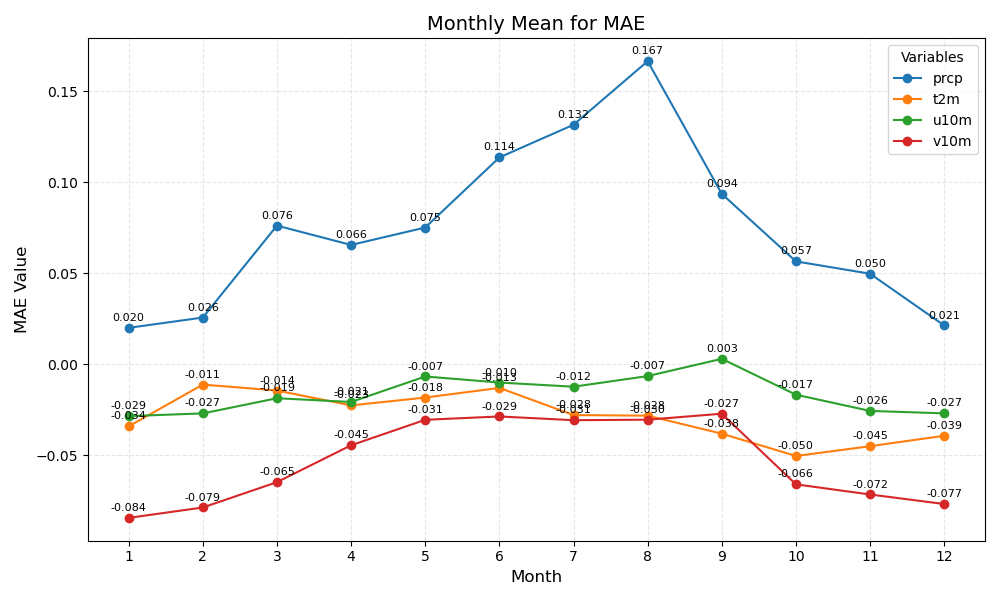

Data behind this chart, as committed beside it:
month	prcp	t2m	u10m	v10m
1	0.020	-0.034	-0.029	-0.084
2	0.026	-0.011	-0.027	-0.079
3	0.076	-0.014	-0.019	-0.065
4	0.066	-0.023	-0.021	-0.045
5	0.075	-0.018	-0.007	-0.031
6	0.114	-0.013	-0.010	-0.029
7	0.132	-0.028	-0.012	-0.031
8	0.167	-0.028	-0.007	-0.030
9	0.094	-0.038	0.003	-0.027
10	0.057	-0.050	-0.017	-0.066
11	0.050	-0.045	-0.026	-0.072
12	0.021	-0.039	-0.027	-0.077
